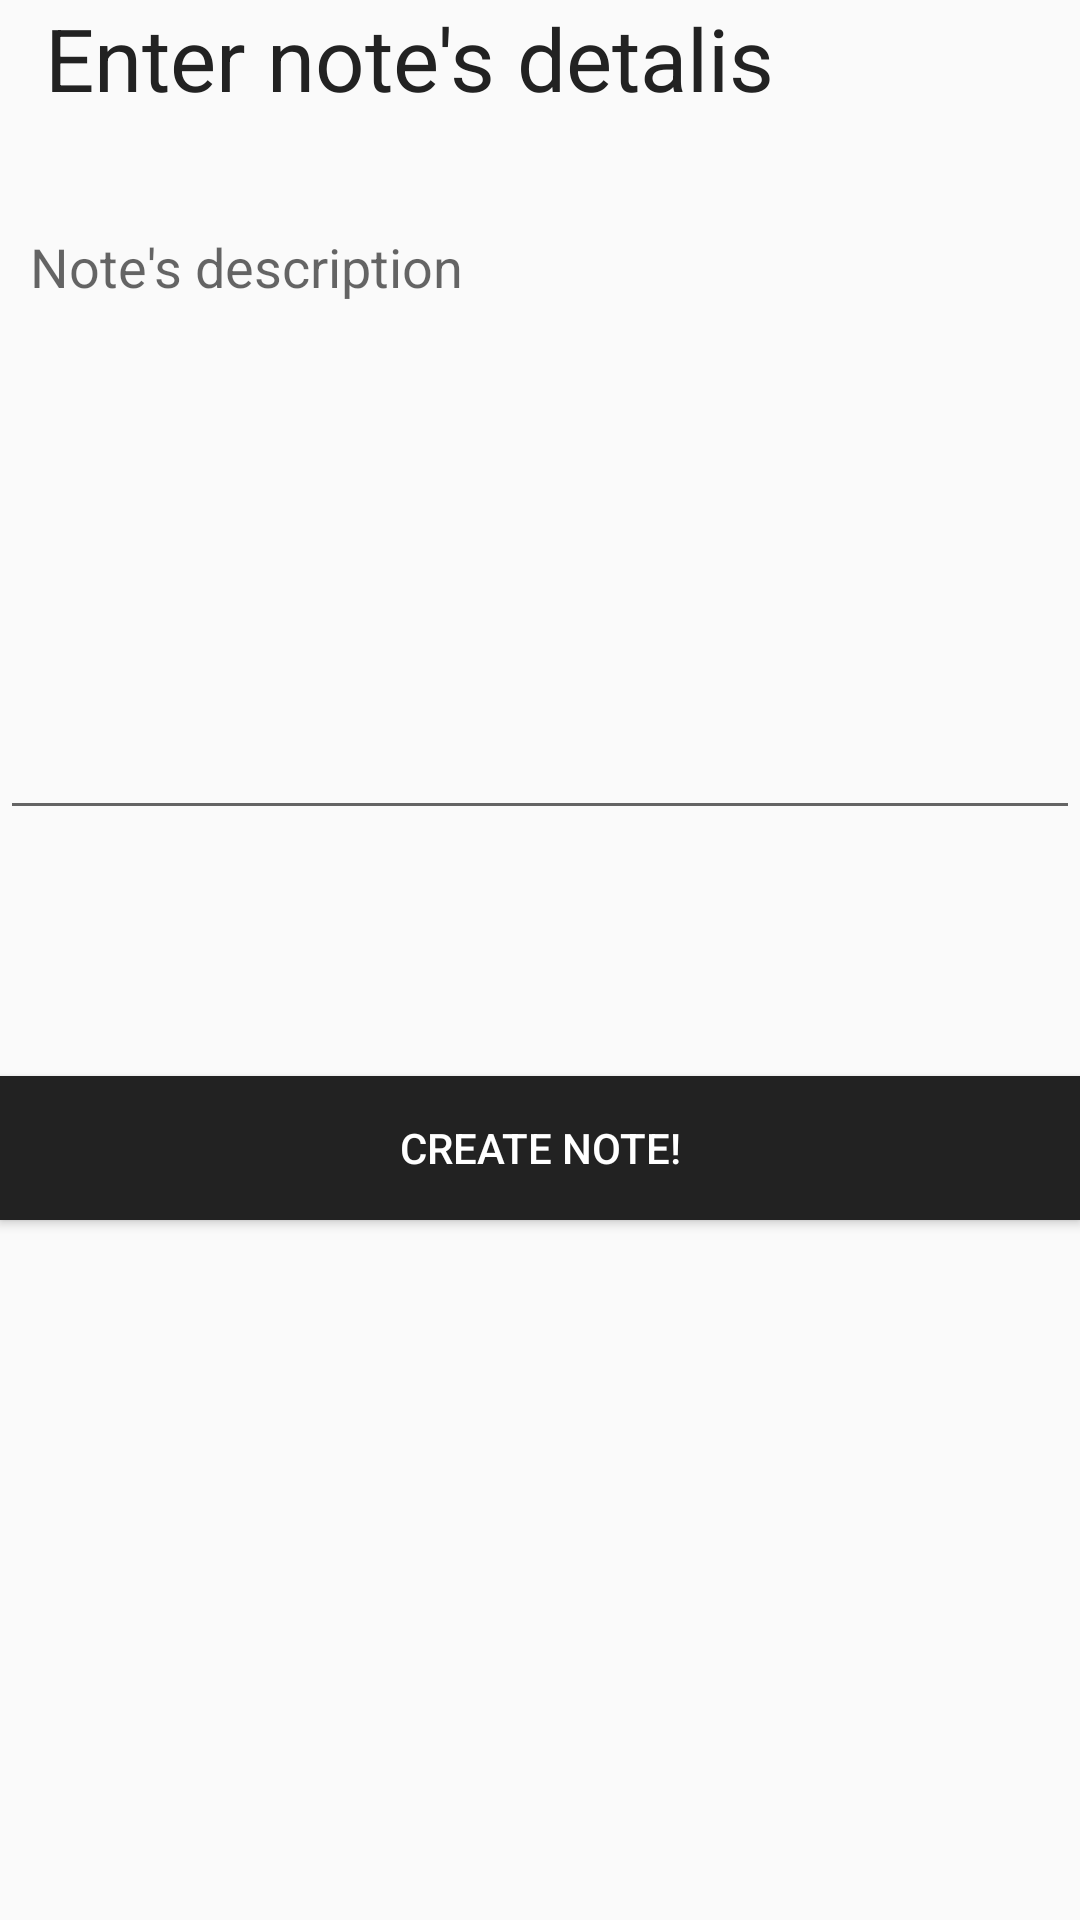

Android layout source for this screen:
<!-- AndroidManifest.xml: application theme AppTheme -->
<!-- res/layout/activity_note_create.xml -->
<?xml version="1.0" encoding="utf-8"?>
<RelativeLayout xmlns:android="http://schemas.android.com/apk/res/android"
    xmlns:app="http://schemas.android.com/apk/res-auto"
    xmlns:tools="http://schemas.android.com/tools"
    android:layout_width="match_parent"
    android:layout_height="match_parent"
    tools:context="com.example.daybook.NoteCreateActivity">

    <TextView
        android:id="@+id/createNoteTitle"
        android:layout_width="560dp"
        android:layout_height="wrap_content"
        android:text="@string/createNoteTitle"
        android:textSize="14pt"
        android:paddingEnd="15dp"
        android:paddingStart="15dp"
        android:textColor="@color/jet"
        android:layout_alignParentTop="true"
        android:layout_alignParentStart="true">

    </TextView>

    <EditText
        android:id="@+id/noteDescription"
        android:layout_height="210dp"
        android:hint="@string/noteDescription"
        android:inputType="textMultiLine"
        android:lines="10"
        android:gravity="top"
        android:paddingStart="10dp"
        android:paddingEnd="10dp"
        android:layout_width="fill_parent"
        android:layout_marginTop="28dp"
        android:layout_below="@+id/createNoteTitle"
        android:layout_alignParentStart="true">
    </EditText>

    <Button
        android:id="@+id/createNote"
        android:layout_height="wrap_content"
        android:text="@string/createNote"
        android:onClick="createNote"
        android:background="@color/jet"
        android:textColor="@color/white"
        android:layout_width="fill_parent"
        android:layout_marginTop="82dp"
        android:layout_below="@+id/noteDescription"
        android:layout_alignParentStart="true">
    </Button>

</RelativeLayout>
<!-- resources referenced by this layout -->
<resources>
  <color name="jet">#222222</color>
  <color name="white">#FFFFFF</color>
  <string name="createNote">Create note!</string>
  <string name="createNoteTitle">Enter note\'s detalis</string>
  <string name="noteDescription">Note\'s description</string>
  <style name="AppTheme" parent="Theme.AppCompat.Light.DarkActionBar">
          
      </style>
</resources>
